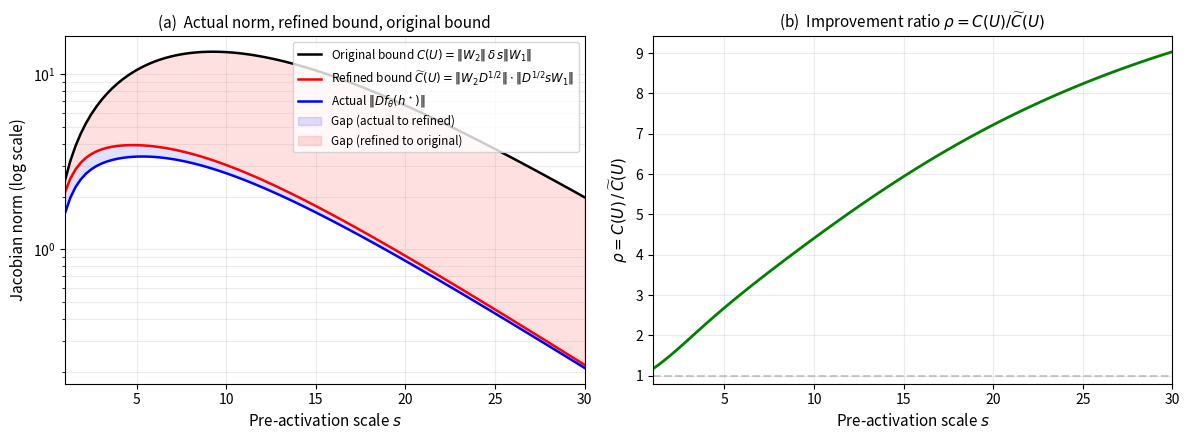

This figure's Python source: (Note: this script raises an exception after producing the figure.)
"""
Illustration E: Refined vs Original Jacobian Bound on Stuart-Landau
===================================================================
Author:  Nikolaos M. Matzakos
         nikmatz@aspete.gr  |  ORCID 0000-0001-8647-6082
License: MIT

Train a 32-unit tanh MLP at s=1 on Stuart-Landau, freeze weights,
sweep s from 1 to 30.  Compare (§5 of the paper):
  (i)   Actual ||Df_theta(h*)||
  (ii)  Original bound: C(U) = ||W2|| · delta · s · ||W1||
  (iii) Refined bound:  C̃(U) = ||W2 D^{1/2}|| · ||D^{1/2} (sW1)||

Verifies the chain  actual ≤ C̃(U) ≤ C(U)  (Corollary cor:uniform).

Produces a 2-panel figure for the paper.
"""

import numpy as np
from numpy.linalg import norm
import matplotlib
matplotlib.use('Agg')
import matplotlib.pyplot as plt
import os

np.random.seed(42)

# ── Stuart-Landau vector field ────────────────────────────
def stuart_landau(h):
    x, y = h
    return np.array([x - y - x*(x**2 + y**2),
                     x + y - y*(x**2 + y**2)])

# ── Train a simple 2-layer tanh MLP ──────────────────────
def init_mlp(d_in, d_hidden, d_out):
    W1 = np.random.randn(d_hidden, d_in) * np.sqrt(2.0 / (d_in + d_hidden))
    b1 = np.zeros(d_hidden)
    W2 = np.random.randn(d_out, d_hidden) * np.sqrt(2.0 / (d_hidden + d_out))
    b2 = np.zeros(d_out)
    return W1, b1, W2, b2

def train_mlp(W1, b1, W2, b2, n_iters=7000, lr=1e-3, n_samples=500):
    for it in range(n_iters):
        r = 0.1 + 1.9 * np.random.rand(n_samples)
        theta = 2 * np.pi * np.random.rand(n_samples)
        H = np.stack([r * np.cos(theta), r * np.sin(theta)], axis=1)
        targets = np.array([stuart_landau(h) for h in H])

        A = (W1 @ H.T).T + b1
        Z = np.tanh(A)
        pred = (W2 @ Z.T).T + b2

        err = pred - targets
        loss = np.mean(err**2)

        dW2 = (2.0 / n_samples) * err.T @ Z
        db2 = (2.0 / n_samples) * err.sum(axis=0)
        dZ = (2.0 / n_samples) * err @ W2
        dA = dZ * (1 - np.tanh(A)**2)
        dW1 = dA.T @ H
        db1 = dA.sum(axis=0)

        W1 -= lr * dW1
        b1 -= lr * db1
        W2 -= lr * dW2
        b2 -= lr * db2

        if it % 2000 == 0:
            print(f"  iter {it:5d}  loss = {loss:.6f}")
    print(f"  iter {n_iters:5d}  loss = {loss:.6f}  (final)")
    return W1, b1, W2, b2


def compute_bounds(h, W1, b1, W2, b2, s):
    a = s * (W1 @ h + b1)
    d = 1.0 / np.cosh(a)**2     # sech^2
    D = np.diag(d)
    J = W2 @ D @ (s * W1)

    actual = norm(J, ord=2)
    delta = np.max(d)
    original = norm(W2, ord=2) * delta * s * norm(W1, ord=2)

    D_sqrt = np.diag(np.sqrt(d))
    refined = norm(W2 @ D_sqrt, ord=2) * norm(D_sqrt @ (s * W1), ord=2)

    return actual, original, refined, delta


# ══════════════════════════════════════════════════════════
#  MAIN
# ══════════════════════════════════════════════════════════
print("Training MLP on Stuart-Landau (n=32, s=1)...")
W1, b1, W2, b2 = init_mlp(2, 32, 2)
W1, b1, W2, b2 = train_mlp(W1, b1, W2, b2, n_iters=7000, lr=1e-3)

# ── Find test point with all pre-activations away from 0 ─
print("\nSelecting test point...")
best_h, best_min = None, 0
for r in np.linspace(0.5, 2.0, 20):
    for th in np.linspace(0, 2*np.pi, 10000, endpoint=False):
        h = np.array([r * np.cos(th), r * np.sin(th)])
        min_abs = np.min(np.abs(W1 @ h + b1))
        if min_abs > best_min:
            best_min = min_abs
            best_h = h.copy()
print(f"  h* = ({best_h[0]:.2f}, {best_h[1]:.2f}), min|pre-act| = {best_min:.4f}")

# ── Sweep s ─────────────────────────────────────────────
s_values = np.linspace(1, 30, 100)
actual_arr, original_arr, refined_arr, delta_arr = [], [], [], []
for s in s_values:
    a, o, r, d = compute_bounds(best_h, W1, b1, W2, b2, s)
    actual_arr.append(a)
    original_arr.append(o)
    refined_arr.append(r)
    delta_arr.append(d)

actual_arr = np.array(actual_arr)
original_arr = np.array(original_arr)
refined_arr = np.array(refined_arr)
delta_arr = np.array(delta_arr)
ratio_arr = original_arr / np.maximum(refined_arr, 1e-30)

# ── Print table for paper ───────────────────────────────
print("\nTable for paper:")
print(f"{'s':>5s} {'Actual':>8s} {'Refined':>8s} {'Original':>8s} {'Ratio':>8s} {'delta':>8s}")
idx = np.linspace(0, len(s_values)-1, 10, dtype=int)
for i in idx:
    print(f"{s_values[i]:5.1f} {actual_arr[i]:8.3f} {refined_arr[i]:8.3f} "
          f"{original_arr[i]:8.3f} {ratio_arr[i]:5.1f}x   {delta_arr[i]:8.3f}")

# Verify ordering
assert np.all(actual_arr <= refined_arr * 1.001), "actual > refined!"
assert np.all(refined_arr <= original_arr * 1.001), "refined > original!"
print("\nBound ordering verified: actual <= C_tilde(U) <= C(U)")

# ── Two-panel figure ────────────────────────────────────
fig, (ax1, ax2) = plt.subplots(1, 2, figsize=(12, 4.5))

# Panel (a): Three bounds
ax1.semilogy(s_values, original_arr, 'k-', lw=1.8,
             label=r'Original bound $C(U) = \|W_2\|\,\delta\,s\|W_1\|$')
ax1.semilogy(s_values, refined_arr, 'r-', lw=1.8,
             label=r'Refined bound $\widetilde{C}(U) = \|W_2 D^{1/2}\|\cdot\|D^{1/2} sW_1\|$')
ax1.semilogy(s_values, actual_arr, 'b-', lw=1.8,
             label=r'Actual $\|Df_\theta(h^\star)\|$')
ax1.fill_between(s_values, actual_arr, refined_arr,
                 alpha=0.12, color='blue', label='Gap (actual to refined)')
ax1.fill_between(s_values, refined_arr, original_arr,
                 alpha=0.12, color='red', label='Gap (refined to original)')
ax1.set_xlabel(r'Pre-activation scale $s$', fontsize=11)
ax1.set_ylabel(r'Jacobian norm (log scale)', fontsize=11)
ax1.set_title('(a)  Actual norm, refined bound, original bound', fontsize=11)
ax1.legend(fontsize=8.5, loc='upper right')
ax1.grid(True, alpha=0.25, which='both')
ax1.set_xlim(1, 30)

# Panel (b): Improvement ratio
ax2.plot(s_values, ratio_arr, 'g-', lw=2)
ax2.axhline(y=1, color='gray', ls='--', alpha=0.4)
ax2.set_xlabel(r'Pre-activation scale $s$', fontsize=11)
ax2.set_ylabel(r'$\rho = C(U)\,/\,\widetilde{C}(U)$', fontsize=11)
ax2.set_title(r'(b)  Improvement ratio $\rho = C(U)/\widetilde{C}(U)$', fontsize=11)
ax2.grid(True, alpha=0.25)
ax2.set_xlim(1, 30)
ax2.set_ylim(0.8, None)

plt.tight_layout()

out_dir = os.path.join(os.path.dirname(os.path.abspath(__file__)), 'figures')
os.makedirs(out_dir, exist_ok=True)
out_path = os.path.join(out_dir, 'exp_E_refined_bounds.pdf')
plt.savefig(out_path, dpi=300, bbox_inches='tight')
print(f"\nFigure saved to {out_path}")

# Also save PNG for quick preview
out_png = os.path.join(out_dir, 'exp_E_refined_bounds.png')
plt.savefig(out_png, dpi=200, bbox_inches='tight')
print(f"Preview saved to {out_png}")

plt.close()
print("Done.")
